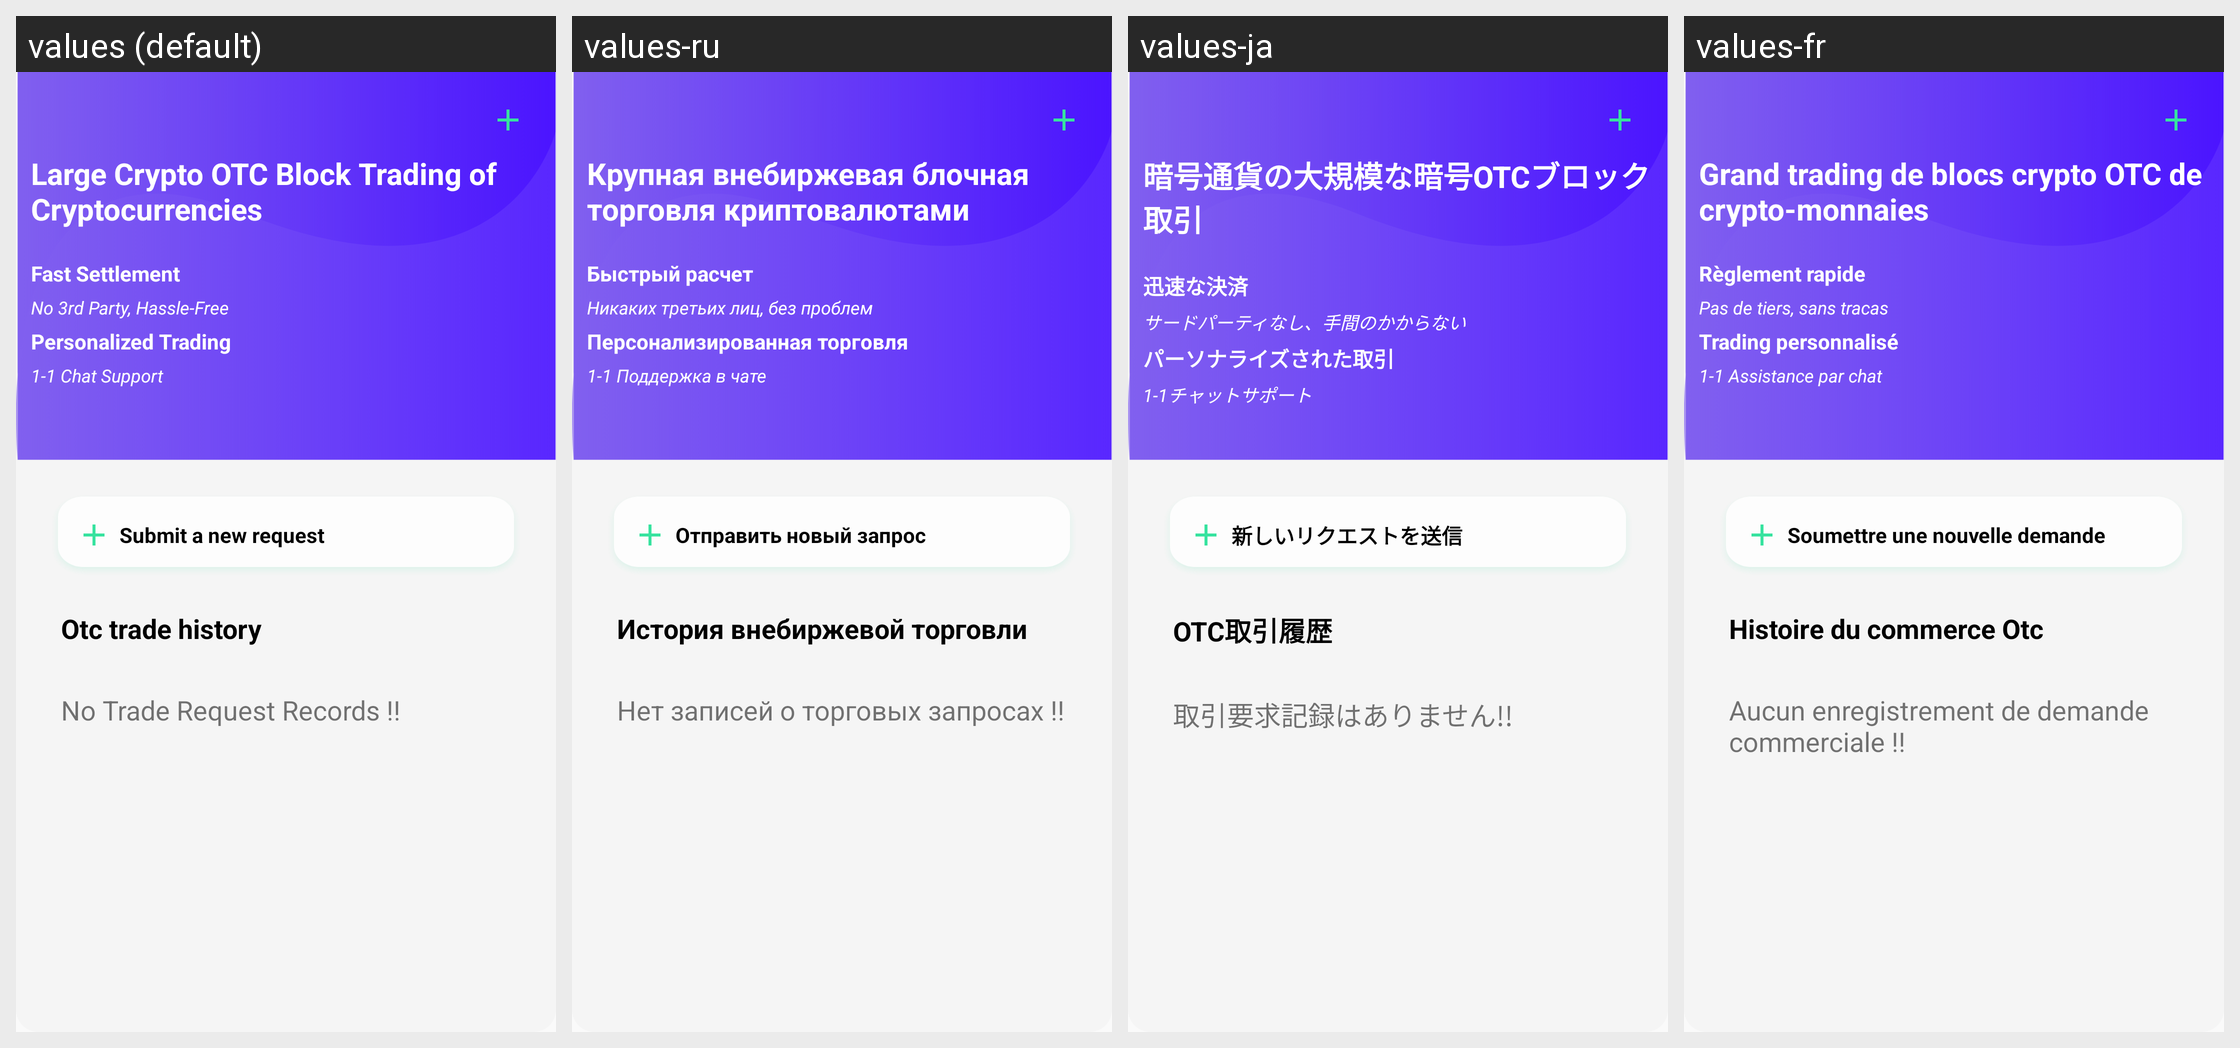

This grid shows one Android layout under several languages. Give, for every string resource on the screen, its name, the default text and each shown locale's text.
Android screen res/layout/redraw.xml rendered under 4 locales, left to right: values (default), values-ru, values-ja, values-fr. Device: Nexus 5 (rendered at 1080×1920; each locale shown at half size, 540×960, under a caption strip naming it); theme AppTheme.
Other locales in the repository, not shown: values-de, values-es, values-it, values-ko, values-nl, values-pt, values-zh.
Strings drawn on this screen, with the default value and each locale's value (text and hints the layout hard-codes, and strings that could not be matched under every locale, appear in the picture but are not listed):

otc_one
  values: Large Crypto OTC Block Trading of Cryptocurrencies
  values-ru: Крупная внебиржевая блочная торговля криптовалютами
  values-ja: 暗号通貨の大規模な暗号OTCブロック取引
  values-fr: Grand trading de blocs crypto OTC de crypto-monnaies

fs
  values: Fast Settlement
  values-ru: Быстрый расчет
  values-ja: 迅速な決済
  values-fr: Règlement rapide

fsn
  values: No 3rd Party, Hassle-Free
  values-ru: Никаких третьих лиц, без проблем
  values-ja: サードパーティなし、手間のかからない
  values-fr: Pas de tiers, sans tracas

ptd
  values: Personalized Trading
  values-ru: Персонализированная торговля
  values-ja: パーソナライズされた取引
  values-fr: Trading personnalisé

ptdn
  values: 1-1 Chat Support
  values-ru: 1-1 Поддержка в чате
  values-ja: 1-1チャットサポート
  values-fr: 1-1 Assistance par chat

new_request
  values: Submit a new request
  values-ru: Отправить новый запрос
  values-ja: 新しいリクエストを送信
  values-fr: Soumettre une nouvelle demande

tfh
  values: Otc trade history
  values-ru: История внебиржевой торговли
  values-ja: OTC取引履歴
  values-fr: Histoire du commerce Otc

no_otc
  values: No Trade Request Records !!
  values-ru: Нет записей о торговых запросах !!
  values-ja: 取引要求記録はありません!!
  values-fr: Aucun enregistrement de demande commerciale !!
